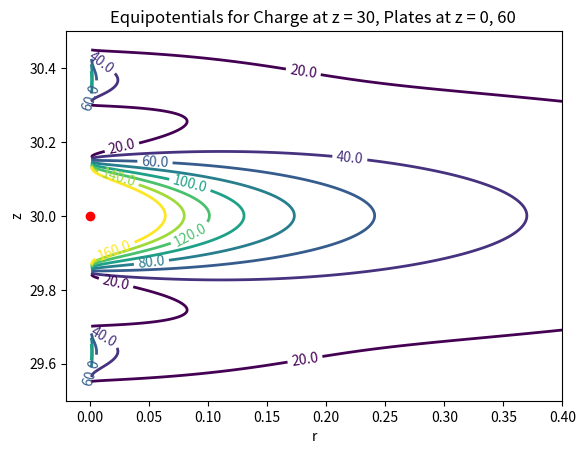

Write the Python code that produced this figure.
""" From "COMPUTATIONAL PHYSICS" & "COMPUTER PROBLEMS in PHYSICS"
    by RH Landau, MJ Paez, and CC Bordeianu (deceased)
    Copyright R Landau, Oregon State Unv, MJ Paez, Univ Antioquia, 
    C Bordeianu, Univ Bucharest, 2017. 
    Please respect copyright & acknowledge our work."""

# ParallelPlanes.py: Potential q between 2 planes (JDJ 3.20),  e/pi/eps = 1

from scipy import special
import numpy as np, matplotlib.pyplot as plt, matplotlib.cm as cm

L = 60
z0 = 30
m = 400
n = 400


def potential(r, z):
    summ = 0
    for n in range(1, 200):
        ter = n * np.pi / L
        s1 = np.sin(ter * z0)
        s2 = np.sin(ter * z)
        k0 = special.k0(ter * r)
        term = s1 * s2 * k0
        summ = summ + term
    return summ


y = np.arange(29, 31, 1 / 400.0)
x = np.arange(0.0001, 0.4, 0.4 / 400.0)
X, Y = np.meshgrid(x, y)
Z = potential(X, Y)
plt.figure()
levels = np.arange(20, 180, 20)
CS = plt.contour(Z, levels, linewidths=2, extent=(0.001, 0.4, 29.5, 30.5))
plt.clabel(CS, inline=1, fmt="%4.1f", fontsize=10)
plt.xlabel("r")
plt.ylabel("z")
plt.title("Equipotentials for Charge at z = 30, Plates at z = 0, 60 ")
plt.plot(0.0, z0, "ro")
plt.show()
